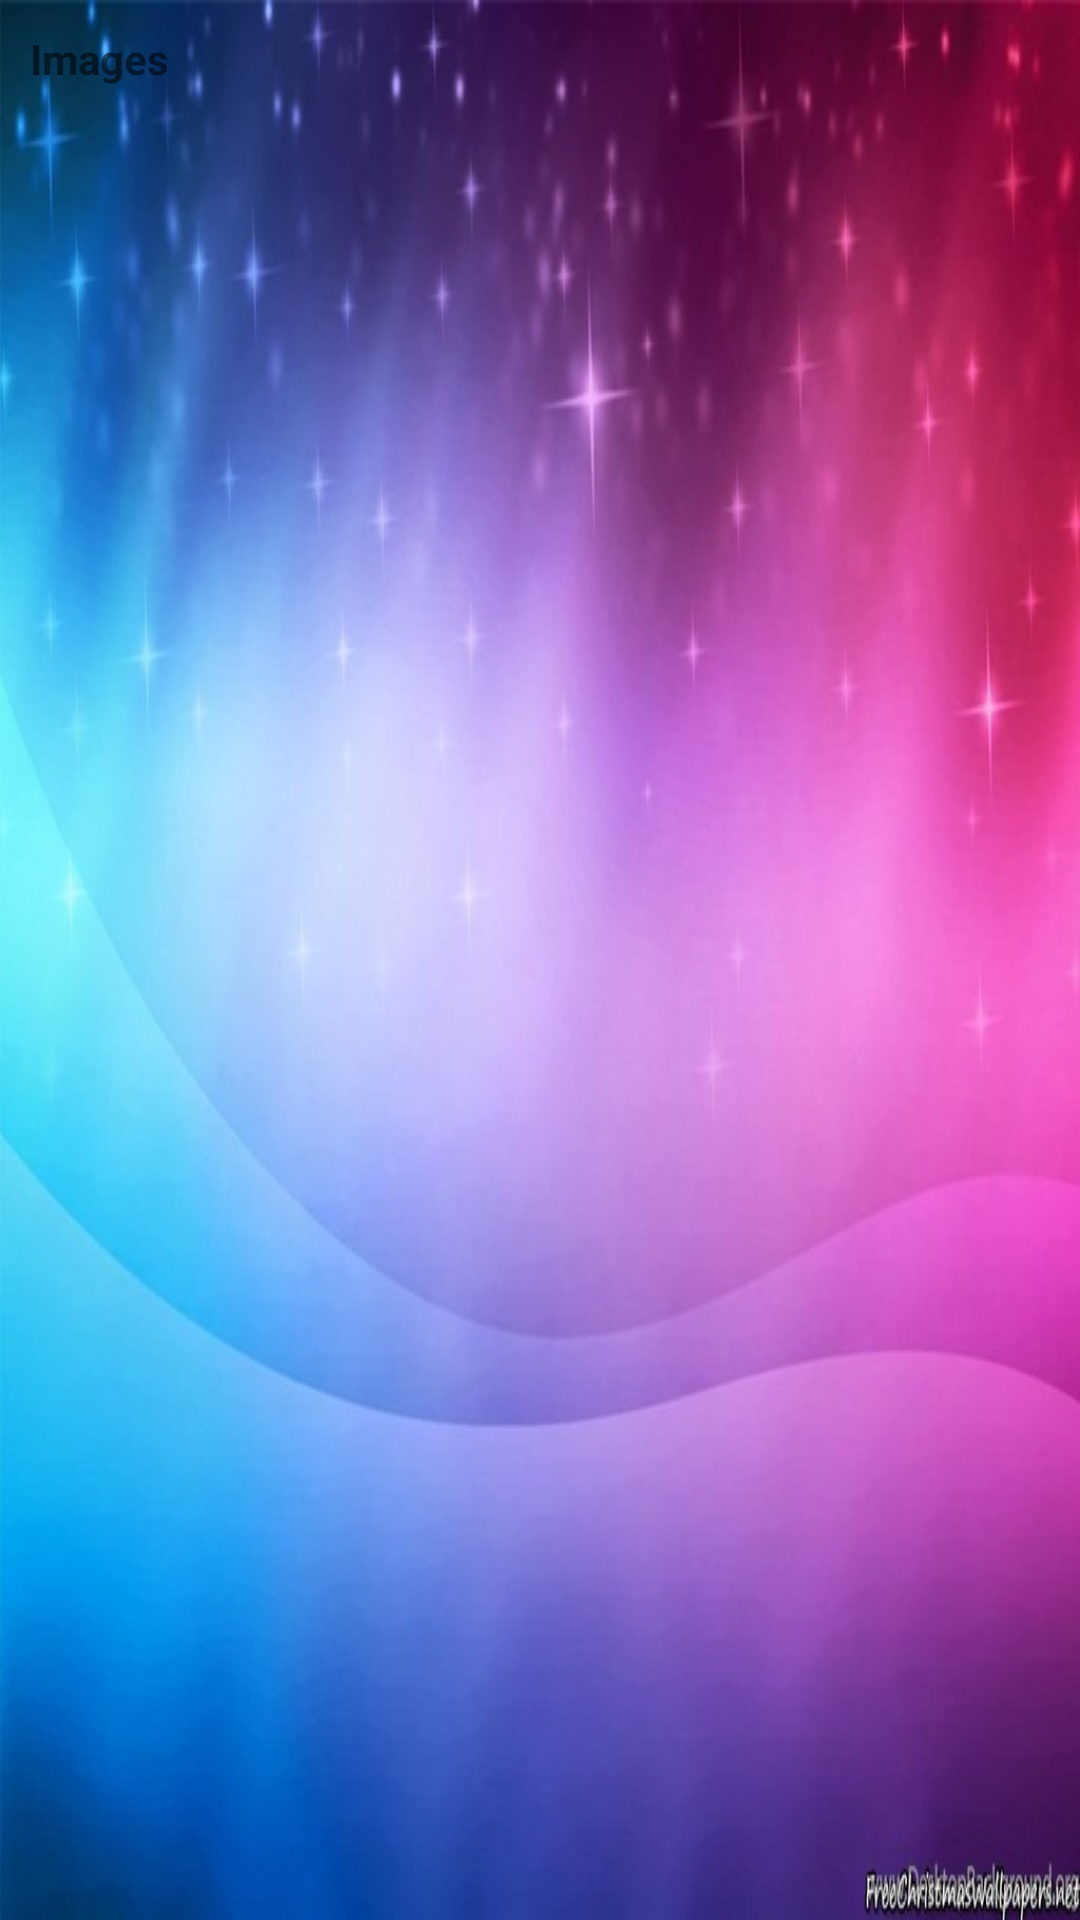

This screen was rendered from an Android layout file. Write that file and the resources it references.
<!-- AndroidManifest.xml: application theme AppTheme -->
<!-- res/layout/activity_image.xml -->
<?xml version="1.0" encoding="utf-8"?>
<LinearLayout xmlns:android="http://schemas.android.com/apk/res/android"
    xmlns:app="http://schemas.android.com/apk/res-auto"
    xmlns:tools="http://schemas.android.com/tools"
    android:layout_width="match_parent"
    xmlns:ads="http://schemas.android.com/apk/res-auto"
    android:layout_height="match_parent"
    android:orientation="vertical"
    android:background="@drawable/a"
    tools:context=".ImageActivity">

    <TextView
        android:layout_width="match_parent"
        android:layout_height="wrap_content"
        android:layout_margin="10dp"
        android:text="Images"
        android:textStyle="bold"
        />
    <GridView
        android:id="@+id/gridview"
        android:layout_width="match_parent"
        android:layout_height="match_parent"
        android:verticalSpacing="0dp"
        android:horizontalSpacing="0dp"
        android:stretchMode="columnWidth"
        android:numColumns="auto_fit"
        />
</LinearLayout>
<!-- resources referenced by this layout -->
<resources>
  <!-- drawable a: jpg bitmap (drawable, 58755 bytes) -->
  <style name="AppTheme" parent="Theme.AppCompat.Light.DarkActionBar">
          
          <item name="colorPrimary">@color/colorPrimary</item>
          <item name="colorPrimaryDark">@color/colorPrimaryDark</item>
          <item name="colorAccent">@color/colorAccent</item>
      </style>
  <color name="colorPrimary">#AB47BC</color>
  <color name="colorPrimaryDark">#BDBDBD</color>
  <color name="colorAccent">#FF4081</color>
</resources>
